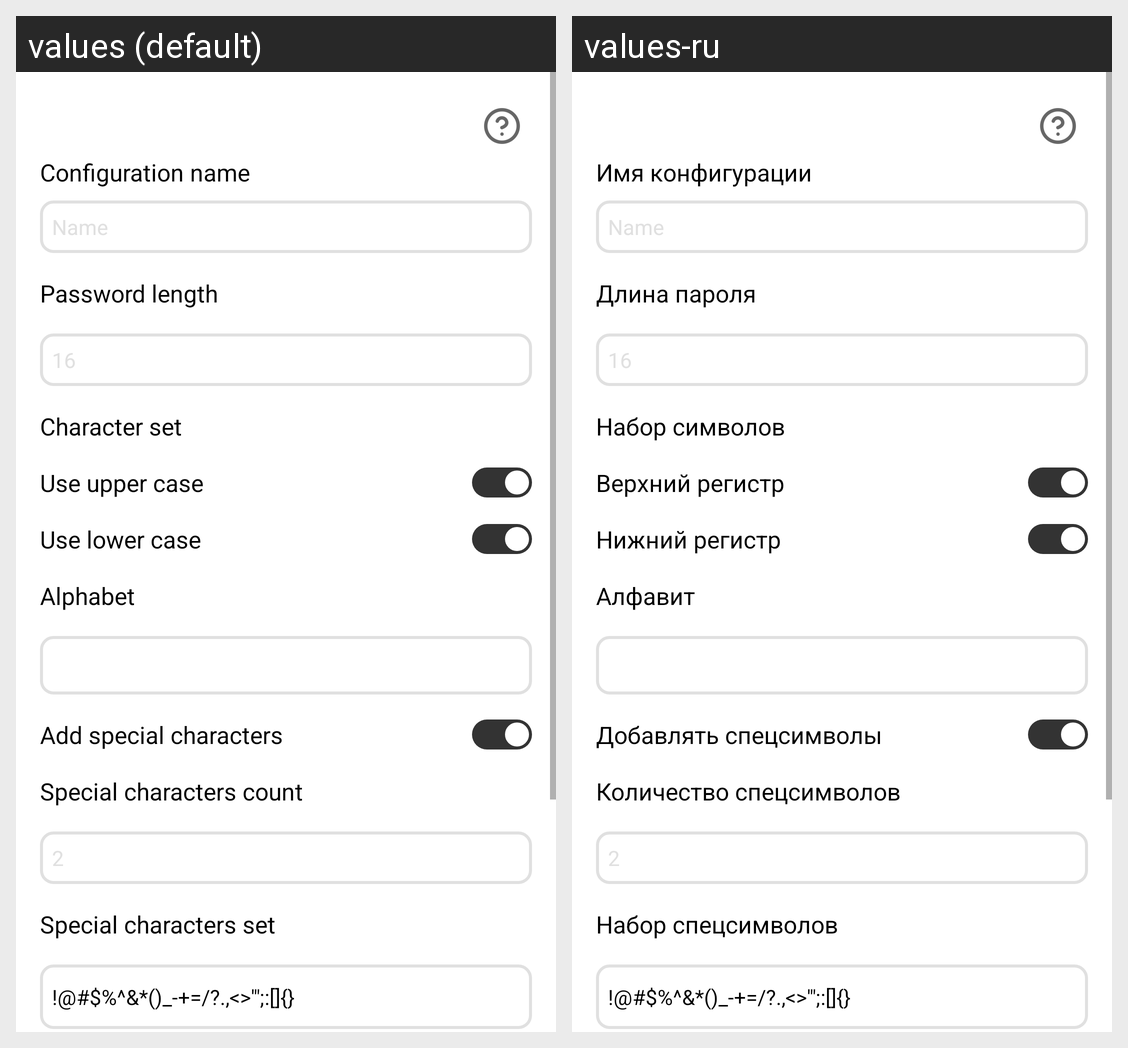

Locale-by-locale string values for the Android screen shown in this grid:
Android screen res/layout/add_configuration.xml rendered under 2 locales, left to right: values (default), values-ru. Device: Nexus 5 (rendered at 1080×1920; each locale shown at half size, 540×960, under a caption strip naming it); theme Theme.MyApplication.
Strings drawn on this screen, with the default value and each locale's value (text and hints the layout hard-codes, and strings that could not be matched under every locale, appear in the picture but are not listed):

configuration_name
  values: Configuration name
  values-ru: Имя конфигурации

password_length
  values: Password length
  values-ru: Длина пароля

character_set
  values: Character set
  values-ru: Набор символов

use_upper_case
  values: Use upper case
  values-ru: Верхний регистр

use_lower_case
  values: Use lower case
  values-ru: Нижний регистр

alphabet
  values: Alphabet
  values-ru: Алфавит

use_special_characters
  values: Add special characters
  values-ru: Добавлять спецсимволы

special_characters_count
  values: Special characters count
  values-ru: Количество спецсимволов

special_characters_set
  values: Special characters set
  values-ru: Набор спецсимволов

default_characters_set
  values: !@#$%^&*()_-+=/?.,<>'";:[]{}
  values-ru: !@#$%^&*()_-+=/?.,<>'";:[]{}  [not translated; the default value is used]
